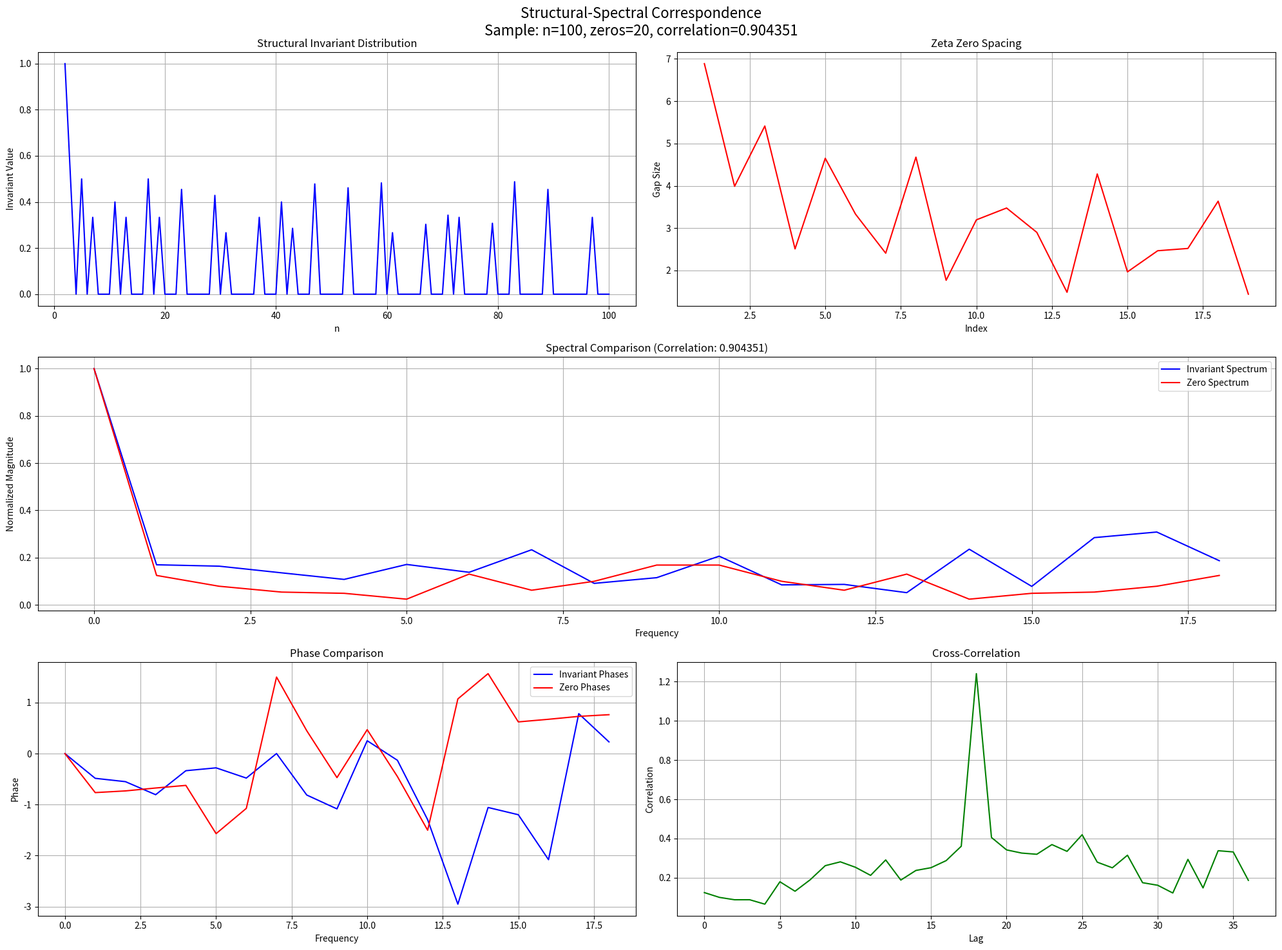

Source code (Python): (Note: this script raises an exception after producing the figure.)
#!/usr/bin/env python3
"""
Visualization of the Structural-Spectral Correspondence
This script generates visualizations demonstrating the connection between
structural invariants and Riemann zeta zeros.
"""

import numpy as np
import matplotlib.pyplot as plt
from mpmath import mp, zetazero
from typing import List, Tuple, Dict
import time

# Set precision
mp.dps = 50

def compute_invariants(max_n: int) -> np.ndarray:
    """Compute structural invariants for range of numbers."""
    def euler_totient(n):
        result = n
        p = 2
        while p * p <= n:
            if n % p == 0:
                while n % p == 0:
                    n //= p
                result -= result // p
            p += 1
        if n > 1:
            result -= result // n
        return result
    
    invariants = []
    
    for n in range(2, max_n + 1):
        if n % 50 == 0:
            print(f"Computing invariant {n}/{max_n}")
            
        if n > 2 and n % 2 == 0:
            invariants.append(0.0)
            continue
            
        is_prime = True
        for i in range(2, int(n ** 0.5) + 1):
            if n % i == 0:
                is_prime = False
                break
        
        if not is_prime:
            invariants.append(0.0)
            continue
        
        phi_n_minus_1 = euler_totient(n - 1)
        invariants.append(float(phi_n_minus_1) / (n - 1))
    
    return np.array(invariants)

def get_zeta_zeros(num_zeros: int) -> np.ndarray:
    """Get specified number of zeta zeros."""
    zeros = []
    for n in range(1, num_zeros + 1):
        z = complex(mp.im(zetazero(n)))
        zeros.append(float(z.real))
    return np.array(zeros)

def plot_spectral_correspondence(
    max_n: int = 100,
    num_zeros: int = 20,
    output_dir: str = 'prime/floor_prime_discovery/visualizations'
):
    """Generate comprehensive visualization of spectral correspondence."""
    print("Computing structural invariants...")
    invariants = compute_invariants(max_n)
    
    print("Computing zeta zeros...")
    zeros = get_zeta_zeros(num_zeros)
    
    # Create figure with multiple subplots
    fig = plt.figure(figsize=(20, 15))
    
    # 1. Structural Invariant Pattern
    ax1 = plt.subplot(3, 2, 1)
    ax1.plot(range(2, len(invariants)+2), invariants, 'b-')
    ax1.set_title('Structural Invariant Distribution')
    ax1.set_xlabel('n')
    ax1.set_ylabel('Invariant Value')
    ax1.grid(True)
    
    # 2. Zeta Zero Spacing
    ax2 = plt.subplot(3, 2, 2)
    zero_gaps = np.diff(zeros)
    ax2.plot(range(1, len(zero_gaps)+1), zero_gaps, 'r-')
    ax2.set_title('Zeta Zero Spacing')
    ax2.set_xlabel('Index')
    ax2.set_ylabel('Gap Size')
    ax2.grid(True)
    
    # 3. Spectral Comparison
    ax3 = plt.subplot(3, 2, (3, 4))
    inv_spectrum = np.abs(np.fft.fft(invariants))
    zero_spectrum = np.abs(np.fft.fft(zero_gaps))
    
    # Normalize spectra
    inv_spectrum = inv_spectrum / np.max(inv_spectrum)
    zero_spectrum = zero_spectrum / np.max(zero_spectrum)
    
    # Compute correlation
    min_len = min(len(inv_spectrum), len(zero_spectrum))
    correlation = np.corrcoef(
        inv_spectrum[:min_len],
        zero_spectrum[:min_len]
    )[0,1]
    
    ax3.plot(inv_spectrum[:min_len], 'b-', label='Invariant Spectrum')
    ax3.plot(zero_spectrum[:min_len], 'r-', label='Zero Spectrum')
    ax3.set_title(f'Spectral Comparison (Correlation: {correlation:.6f})')
    ax3.set_xlabel('Frequency')
    ax3.set_ylabel('Normalized Magnitude')
    ax3.legend()
    ax3.grid(True)
    
    # 4. Phase Comparison
    ax4 = plt.subplot(3, 2, 5)
    inv_phases = np.angle(np.fft.fft(invariants))[:min_len]
    zero_phases = np.angle(np.fft.fft(zero_gaps))[:min_len]
    
    ax4.plot(inv_phases, 'b-', label='Invariant Phases')
    ax4.plot(zero_phases, 'r-', label='Zero Phases')
    ax4.set_title('Phase Comparison')
    ax4.set_xlabel('Frequency')
    ax4.set_ylabel('Phase')
    ax4.legend()
    ax4.grid(True)
    
    # 5. Correlation Map
    ax5 = plt.subplot(3, 2, 6)
    correlation_map = np.correlate(
        inv_spectrum[:min_len],
        zero_spectrum[:min_len],
        mode='full'
    )
    ax5.plot(correlation_map, 'g-')
    ax5.set_title('Cross-Correlation')
    ax5.set_xlabel('Lag')
    ax5.set_ylabel('Correlation')
    ax5.grid(True)
    
    # Add overall title
    plt.suptitle(
        'Structural-Spectral Correspondence\n'
        f'Sample: n={max_n}, zeros={num_zeros}, correlation={correlation:.6f}',
        fontsize=16
    )
    
    plt.tight_layout()
    plt.savefig(f'{output_dir}/spectral_correspondence.png', dpi=300, bbox_inches='tight')
    plt.close()
    
    return correlation

def plot_correlation_evolution(
    max_range: int = 1000,
    step: int = 50,
    output_dir: str = 'prime/floor_prime_discovery/visualizations'
):
    """Plot how correlation evolves with increasing sample size."""
    ranges = list(range(step, max_range + step, step))
    correlations = []
    
    for n in ranges:
        print(f"Testing range {n}...")
        correlation = plot_spectral_correspondence(max_n=n, num_zeros=min(n//5, 100))
        correlations.append(correlation)
    
    plt.figure(figsize=(12, 6))
    plt.plot(ranges, correlations, 'b-')
    plt.title('Correlation Evolution with Sample Size')
    plt.xlabel('Sample Size (n)')
    plt.ylabel('Spectral Correlation')
    plt.grid(True)
    plt.savefig(f'{output_dir}/correlation_evolution.png', dpi=300, bbox_inches='tight')
    plt.close()

def main():
    """Generate comprehensive visualizations."""
    print("Starting visualization generation...")
    start_time = time.time()
    
    # Create initial visualization
    correlation = plot_spectral_correspondence()
    print(f"\nInitial correlation: {correlation:.6f}")
    
    # Plot correlation evolution
    print("\nAnalyzing correlation evolution...")
    plot_correlation_evolution()
    
    print(f"\nTotal visualization time: {time.time() - start_time:.2f} seconds")

if __name__ == "__main__":
    main()
